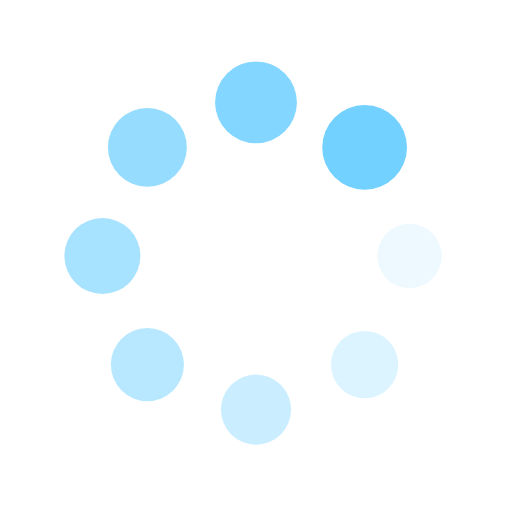
t = 0.00 s
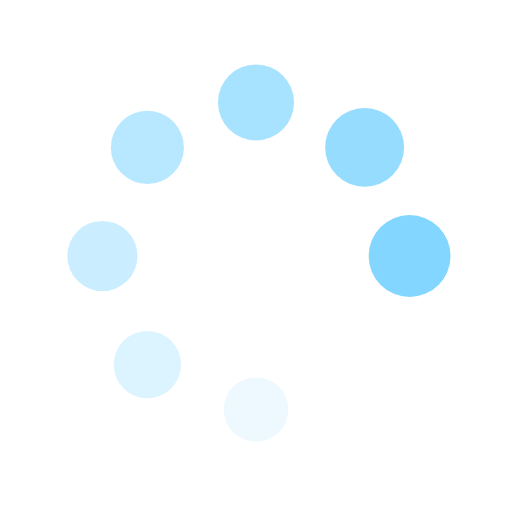
t = 0.31 s
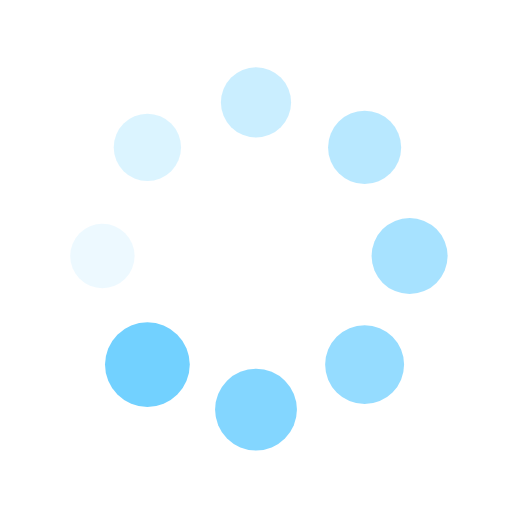
t = 0.63 s
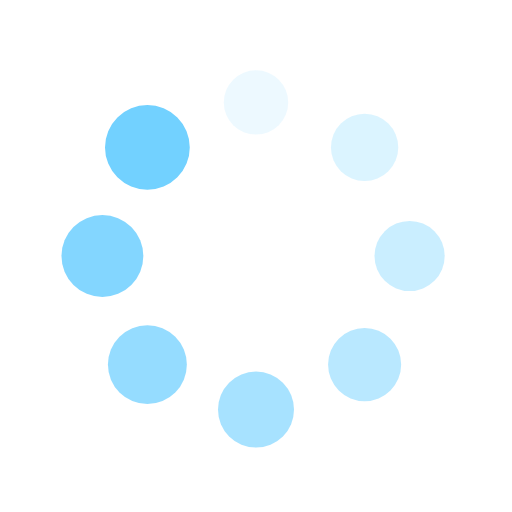
t = 0.94 s

The animated SVG that drew these frames (rendered in a browser with its animation timeline set to each time). Animation: 16 SMIL elements (animate=8,animateTransform=8); one cycle of 1.25 s, repeats indefinitely.

<svg xmlns="http://www.w3.org/2000/svg" viewBox="0 0 100 100" preserveAspectRatio="xMidYMid" width="255" height="255" style="" xmlns:xlink="http://www.w3.org/1999/xlink"><g><g transform="translate(80,50)">
<g transform="rotate(0)">
<circle fill-opacity="1" fill="#72d1ff" r="6" cy="0" cx="0">
  <animateTransform repeatCount="indefinite" dur="1.25s" keyTimes="0;1" values="1.3800000000000001 1.3800000000000001;1 1" begin="-1.09375s" type="scale" attributeName="transform"></animateTransform>
  <animate begin="-1.09375s" values="1;0" repeatCount="indefinite" dur="1.25s" keyTimes="0;1" attributeName="fill-opacity"></animate>
</circle>
</g>
</g><g transform="translate(71.21320343559643,71.21320343559643)">
<g transform="rotate(45)">
<circle fill-opacity="0.875" fill="#72d1ff" r="6" cy="0" cx="0">
  <animateTransform repeatCount="indefinite" dur="1.25s" keyTimes="0;1" values="1.3800000000000001 1.3800000000000001;1 1" begin="-0.9375s" type="scale" attributeName="transform"></animateTransform>
  <animate begin="-0.9375s" values="1;0" repeatCount="indefinite" dur="1.25s" keyTimes="0;1" attributeName="fill-opacity"></animate>
</circle>
</g>
</g><g transform="translate(50,80)">
<g transform="rotate(90)">
<circle fill-opacity="0.75" fill="#72d1ff" r="6" cy="0" cx="0">
  <animateTransform repeatCount="indefinite" dur="1.25s" keyTimes="0;1" values="1.3800000000000001 1.3800000000000001;1 1" begin="-0.78125s" type="scale" attributeName="transform"></animateTransform>
  <animate begin="-0.78125s" values="1;0" repeatCount="indefinite" dur="1.25s" keyTimes="0;1" attributeName="fill-opacity"></animate>
</circle>
</g>
</g><g transform="translate(28.786796564403577,71.21320343559643)">
<g transform="rotate(135)">
<circle fill-opacity="0.625" fill="#72d1ff" r="6" cy="0" cx="0">
  <animateTransform repeatCount="indefinite" dur="1.25s" keyTimes="0;1" values="1.3800000000000001 1.3800000000000001;1 1" begin="-0.625s" type="scale" attributeName="transform"></animateTransform>
  <animate begin="-0.625s" values="1;0" repeatCount="indefinite" dur="1.25s" keyTimes="0;1" attributeName="fill-opacity"></animate>
</circle>
</g>
</g><g transform="translate(20,50.00000000000001)">
<g transform="rotate(180)">
<circle fill-opacity="0.5" fill="#72d1ff" r="6" cy="0" cx="0">
  <animateTransform repeatCount="indefinite" dur="1.25s" keyTimes="0;1" values="1.3800000000000001 1.3800000000000001;1 1" begin="-0.46875s" type="scale" attributeName="transform"></animateTransform>
  <animate begin="-0.46875s" values="1;0" repeatCount="indefinite" dur="1.25s" keyTimes="0;1" attributeName="fill-opacity"></animate>
</circle>
</g>
</g><g transform="translate(28.78679656440357,28.786796564403577)">
<g transform="rotate(225)">
<circle fill-opacity="0.375" fill="#72d1ff" r="6" cy="0" cx="0">
  <animateTransform repeatCount="indefinite" dur="1.25s" keyTimes="0;1" values="1.3800000000000001 1.3800000000000001;1 1" begin="-0.3125s" type="scale" attributeName="transform"></animateTransform>
  <animate begin="-0.3125s" values="1;0" repeatCount="indefinite" dur="1.25s" keyTimes="0;1" attributeName="fill-opacity"></animate>
</circle>
</g>
</g><g transform="translate(49.99999999999999,20)">
<g transform="rotate(270)">
<circle fill-opacity="0.25" fill="#72d1ff" r="6" cy="0" cx="0">
  <animateTransform repeatCount="indefinite" dur="1.25s" keyTimes="0;1" values="1.3800000000000001 1.3800000000000001;1 1" begin="-0.15625s" type="scale" attributeName="transform"></animateTransform>
  <animate begin="-0.15625s" values="1;0" repeatCount="indefinite" dur="1.25s" keyTimes="0;1" attributeName="fill-opacity"></animate>
</circle>
</g>
</g><g transform="translate(71.21320343559643,28.78679656440357)">
<g transform="rotate(315)">
<circle fill-opacity="0.125" fill="#72d1ff" r="6" cy="0" cx="0">
  <animateTransform repeatCount="indefinite" dur="1.25s" keyTimes="0;1" values="1.3800000000000001 1.3800000000000001;1 1" begin="0s" type="scale" attributeName="transform"></animateTransform>
  <animate begin="0s" values="1;0" repeatCount="indefinite" dur="1.25s" keyTimes="0;1" attributeName="fill-opacity"></animate>
</circle>
</g>
</g><g></g></g><!-- [ldio] generated by https://loading.io --></svg>
